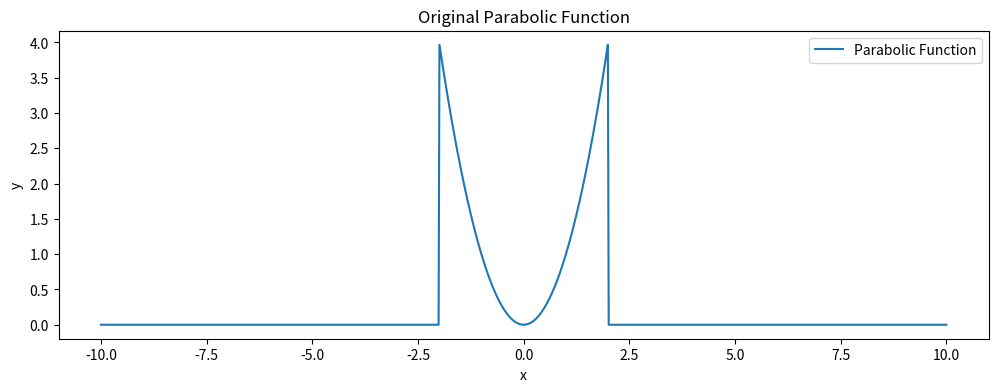
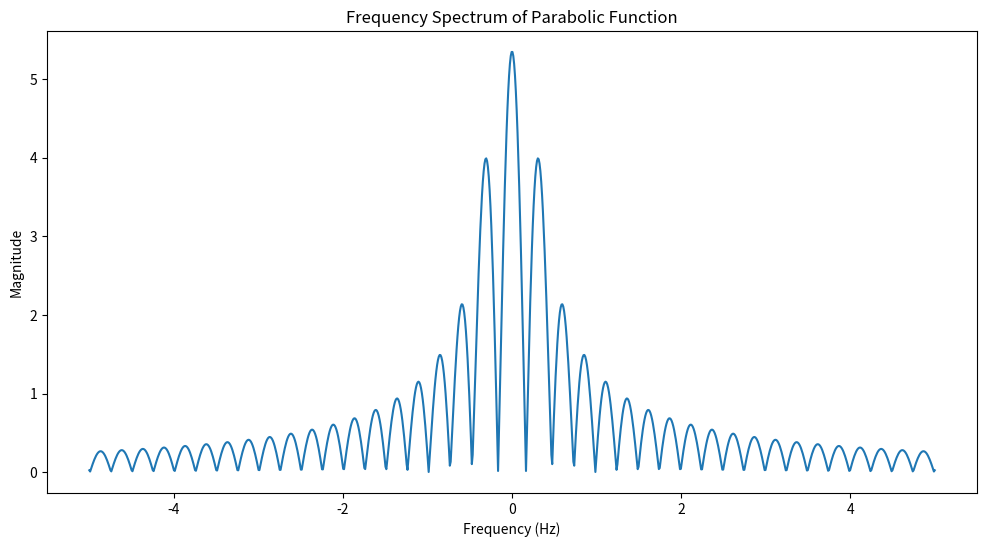
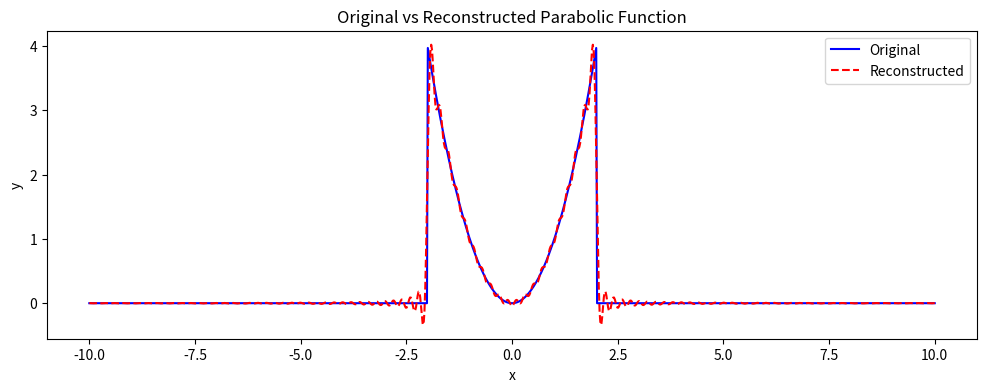

Source code (Python) for these figures, in order:

import numpy as np
import matplotlib.pyplot as plt

def parabolic_function(x):
    return np.where((x >= -2) & (x <= 2), x**2, 0)

def triangular_function(x):
    return np.where((x >= -2) & (x <= 2), 1 - np.abs(x / 2), 0)

def sawtooth_function(x):
    return np.where((x >= -2) & (x <= 2), x / 2 + 1, 0)

def rectangular_function(x):
    return np.where((x >= -2) & (x <= 2), 1, 0)









def fourier_transform(signal, frequencies, sampled_times):
    num_freqs = len(frequencies)
    ft_result_real = np.zeros(num_freqs)
    ft_result_imag = np.zeros(num_freqs)
    dt = sampled_times[1] - sampled_times[0]  # Time step for integration
    
    for i, freq in enumerate(frequencies):
        cos_term = np.cos(2 * np.pi * freq * sampled_times)
        sin_term = -np.sin(2 * np.pi * freq * sampled_times)
        ft_result_real[i] = np.trapz(signal * cos_term, dx=dt)
        ft_result_imag[i] = np.trapz(signal * sin_term, dx=dt)
    
    return ft_result_real, ft_result_imag






# Inverse Fourier Transform 
def inverse_fourier_transform(ft_signal, frequencies, sampled_times):
    n = len(sampled_times)
    reconstructed_signal = np.zeros(n)
    # Reconstruct the signal by summing over all frequencies for each time in sampled_times.
    # use trapezoidal integration to calculate the real part
    # You have to return only the real part of the reconstructed signal

    for i, t in enumerate(sampled_times):
        real_ftSig = ft_signal[0]*np.cos(2*np.pi*frequencies*t)
        imag_ftSig = ft_signal[1]*np.sin(2*np.pi*frequencies*t)

        reconstructed_signal[i] = np.trapz(real_ftSig-imag_ftSig, frequencies)
    
    return reconstructed_signal



frequencies = np.linspace(-5, 5, 1000)  # Adjust frequency range for experimentation




# Define x values and sample each function
x_values = np.linspace(-10, 10, 1000)  # Sampling interval
functions = {
    "Parabolic": parabolic_function,
    # "Triangular": triangular_function,
    # "Sawtooth": sawtooth_function,
    # "Rectangular": rectangular_function,
}

print("typeof functions: ",type(functions))

for name, func in functions.items():
    y_values = func(x_values)
    plt.figure(figsize=(12, 4))
    plt.plot(x_values, y_values, label=f"{name} Function")
    plt.title(f"Original {name} Function")
    plt.xlabel("x")
    plt.ylabel("y")
    plt.legend()
    plt.show()
    
    # Fourier Transform and Frequency Spectrum
    sampled_times = x_values
    ft_data = fourier_transform(y_values, frequencies, sampled_times)
    magnitude = np.sqrt(ft_data[0]**2 + ft_data[1]**2)
    
    plt.figure(figsize=(12, 6))
    plt.plot(frequencies, magnitude)
    plt.title(f"Frequency Spectrum of {name} Function")
    plt.xlabel("Frequency (Hz)")
    plt.ylabel("Magnitude")
    plt.show()
    
    # Inverse Fourier Transform and Reconstruction
    reconstructed_y_values = inverse_fourier_transform(ft_data, frequencies, sampled_times)
    plt.figure(figsize=(12, 4))
    plt.plot(x_values, y_values, label="Original", color="blue")
    plt.plot(sampled_times, reconstructed_y_values, label="Reconstructed", color="red", linestyle="--")
    plt.title(f"Original vs Reconstructed {name} Function")
    plt.xlabel("x")
    plt.ylabel("y")
    plt.legend()
    plt.show()
